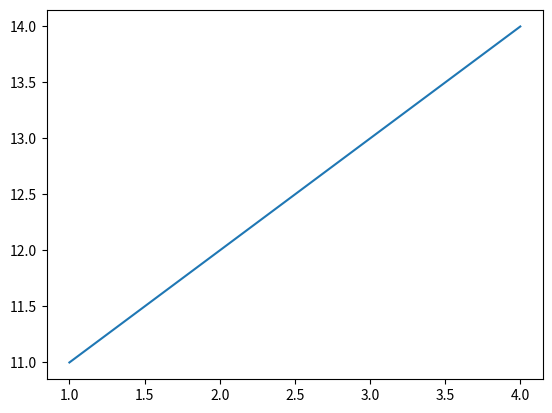

This chart was generated by the following Python code:
# test plot

import matplotlib.pyplot as plt


fig1 = plt.figure()
ax1 = fig1.add_subplot(1,1,1)
ax1.plot(range(1,5), range(11,15))
plt.show()